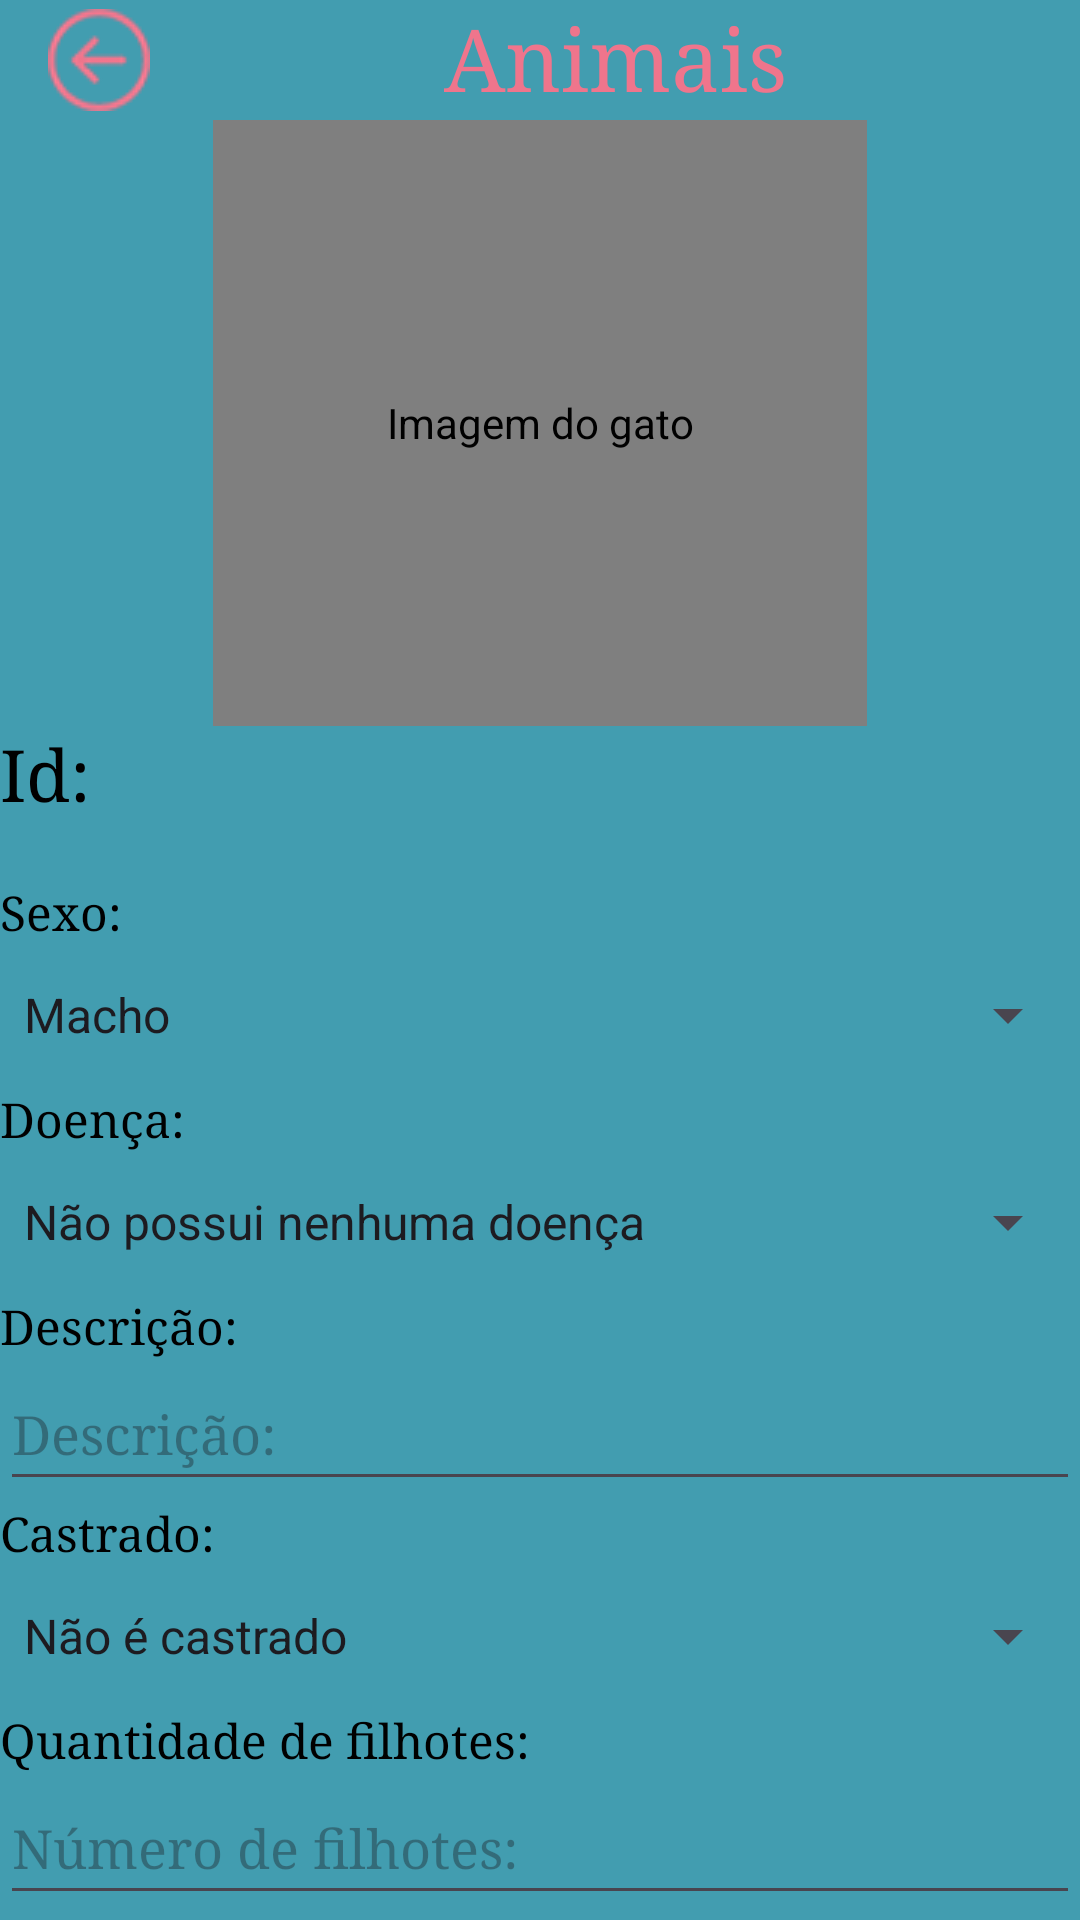

Write the Android layout XML for this screen, with the resource values it uses.
<!-- AndroidManifest.xml: application theme Theme.MeuGatoSemNome -->
<!-- res/layout/activity_tela_opcao_gato.xml -->
<?xml version="1.0" encoding="utf-8"?>
<LinearLayout xmlns:android="http://schemas.android.com/apk/res/android"
    xmlns:app="http://schemas.android.com/apk/res-auto"
    xmlns:tools="http://schemas.android.com/tools"
    android:layout_width="match_parent"
    android:layout_height="match_parent"
    android:background="#429db0"
    android:orientation="vertical"
    tools:context=".activities.TelaOpcaoGato">

    <LinearLayout
        android:layout_width="wrap_content"
        android:layout_height="wrap_content"
        android:orientation="horizontal">

        <ImageButton
            android:id="@+id/buttonVoltarTelaGato"
            android:layout_width="0dp"
            android:layout_height="40dp"
            android:layout_weight="1"
            android:backgroundTint="#00FFFFFF"
            android:contentDescription="@string/home_button"
            android:padding="16dp"
            app:srcCompat="@drawable/botaovoltar"
            tools:ignore="TouchTargetSizeCheck" />

        <TextView
            android:id="@+id/textview"
            android:layout_width="278dp"
            android:layout_height="match_parent"
            android:fontFamily="serif"
            android:text="@string/animais_cadastrados"
            android:textAlignment="center"
            android:textColor="#EF758C"
            android:textSize="29sp"
            tools:text="Opções do animal " />

    </LinearLayout>

    <de.hdodenhof.circleimageview.CircleImageView
        android:id="@+id/activity_opcao_gato_icone"
        android:layout_width="218dp"
        android:layout_height="202dp"
        android:layout_gravity="center_horizontal"
        android:contentDescription="@string/imagem_do_gato"
        android:src="@drawable/iconegato" />

    <LinearLayout
        android:layout_width="match_parent"
        android:layout_height="wrap_content"
        android:orientation="vertical">

        <LinearLayout
            android:layout_width="wrap_content"
            android:layout_height="wrap_content"
            android:orientation="horizontal">

            <TextView
                android:id="@+id/textView8"
                android:layout_width="wrap_content"
                android:layout_height="wrap_content"
                android:fontFamily="serif"
                android:text="Id:"
                android:textColor="#000000"
                android:textSize="24sp" />

            <Space
                android:layout_width="10dp"
                android:layout_height="match_parent"
                android:layout_weight="1" />

            <TextView
                android:id="@+id/activity_opcao_gato_id_recebido_TextView"
                android:layout_width="wrap_content"
                android:layout_height="match_parent"
                android:fontFamily="serif"
                android:textColor="#000000"
                android:textSize="24sp" />
        </LinearLayout>

        <Space
            android:layout_width="match_parent"
            android:layout_height="20dp" />

        <TextView
            android:id="@+id/textView9"
            android:layout_width="match_parent"
            android:layout_height="wrap_content"
            android:fontFamily="serif"
            android:text="Sexo:"
            android:textColor="#000000"
            android:textSize="16sp" />

        <Spinner
            android:id="@+id/activity_opcao_gato_sexo_recebido_Spinner"
            android:layout_width="match_parent"
            android:layout_height="wrap_content"
            android:entries="@array/activity_opcao_gato_sexo_recebido_Spinner"
            android:minHeight="48dp" />

        <TextView
            android:id="@+id/textView7"
            android:layout_width="match_parent"
            android:layout_height="wrap_content"
            android:fontFamily="serif"
            android:text="Doença:"
            android:textColor="#000000"
            android:textSize="16sp" />

        <Spinner
            android:id="@+id/activity_opcao_gato_doenca_recebida_Spinner"
            android:layout_width="match_parent"
            android:layout_height="wrap_content"
            android:entries="@array/activity_opcao_gato_doenca_recebida_Spinner"
            android:minHeight="48dp" />

        <TextView
            android:id="@+id/textView6"
            android:layout_width="match_parent"
            android:layout_height="wrap_content"
            android:fontFamily="serif"
            android:text="Descrição:"
            android:textColor="#000000"
            android:textSize="16sp" />

        <EditText
            android:id="@+id/activity_opcao_gato_descricao_recebida_EditText"
            android:layout_width="match_parent"
            android:layout_height="wrap_content"
            android:ems="10"
            android:fontFamily="serif"
            android:hint="@string/descri_o"
            android:inputType="text"
            android:minHeight="48dp" />

        <TextView
            android:id="@+id/textView5"
            android:layout_width="match_parent"
            android:layout_height="wrap_content"
            android:fontFamily="serif"
            android:text="Castrado:"
            android:textColor="#000000"
            android:textSize="16sp" />

        <Spinner
            android:id="@+id/activity_opcao_gato_castrado_recebido_Spinner"
            android:layout_width="match_parent"
            android:layout_height="wrap_content"
            android:entries="@array/activity_opcao_gato_castrado_recebido_Spinner"
            android:minHeight="48dp" />

        <TextView
            android:id="@+id/textView4"
            android:layout_width="match_parent"
            android:layout_height="wrap_content"
            android:fontFamily="serif"
            android:text="@string/quantidade_de_filhotes"
            android:textColor="#000000"
            android:textSize="16sp" />

        <EditText
            android:id="@+id/activity_opcao_gato_filhotes_recebido_EditText"
            android:layout_width="match_parent"
            android:layout_height="wrap_content"
            android:ems="10"
            android:fontFamily="serif"
            android:hint="@string/n_mero_de_filhotes"
            android:inputType="text"
            android:minHeight="48dp" />

        <TextView
            android:id="@+id/textView3"
            android:layout_width="match_parent"
            android:layout_height="wrap_content"
            android:fontFamily="serif"
            android:text="Idade em anos:"
            android:textColor="#000000"
            android:textSize="16sp" />

        <EditText
            android:id="@+id/activity_opcao_gato_idade_recebida_EditText"
            android:layout_width="match_parent"
            android:layout_height="wrap_content"
            android:ems="10"
            android:fontFamily="serif"
            android:hint="@string/idade"
            android:inputType="text"
            android:minHeight="48dp" />
    </LinearLayout>

    <LinearLayout
        android:layout_width="match_parent"
        android:layout_height="wrap_content"
        android:gravity="center_horizontal"
        android:orientation="horizontal">

        <Button
            android:id="@+id/activity_opcao_gato_buttonAtualizarGato"
            android:layout_width="match_parent"
            android:layout_height="wrap_content"
            android:layout_weight="1"
            android:backgroundTint="#EF758C"
            android:fontFamily="serif"
            android:text="Atualizar"
            android:textColor="#429db0"
            android:textSize="20sp" />

        <Button
            android:id="@+id/activity_opcao_gato_buttonExcluirGato"
            android:layout_width="match_parent"
            android:layout_height="wrap_content"
            android:layout_weight="1"
            android:backgroundTint="#EF758C"
            android:fontFamily="serif"
            android:text="Excluir"
            android:textColor="#429db0"
            android:textSize="20sp" />

    </LinearLayout>

</LinearLayout>
<!-- resources referenced by this layout -->
<resources>
  <string-array name="activity_opcao_gato_castrado_recebido_Spinner">
          <item>Não é castrado</item>
          <item>É castrado</item>
      </string-array>
  <string-array name="activity_opcao_gato_doenca_recebida_Spinner">
          <item>Não possui nenhuma doença</item>
          <item>Possui alguma doença</item>
      </string-array>
  <string-array name="activity_opcao_gato_sexo_recebido_Spinner">
          <item>Macho</item>
          <item>Fêmea</item>
      </string-array>
  <!-- drawable botaovoltar: png bitmap (drawable, 4410 bytes) -->
  <string name="animais_cadastrados">Animais Cadastrados</string>
  <string name="descri_o">Descrição:</string>
  <string name="home_button">Home Button</string>
  <string name="idade">Idade:</string>
  <string name="imagem_do_gato">Imagem do gato</string>
  <string name="n_mero_de_filhotes">Número de filhotes:</string>
  <string name="quantidade_de_filhotes">Quantidade de filhotes:</string>
  <style name="Theme.MeuGatoSemNome" parent="Base.Theme.MeuGatoSemNome" />
  <style name="Base.Theme.MeuGatoSemNome" parent="Theme.Material3.DayNight.NoActionBar">
          
          
      </style>
</resources>
